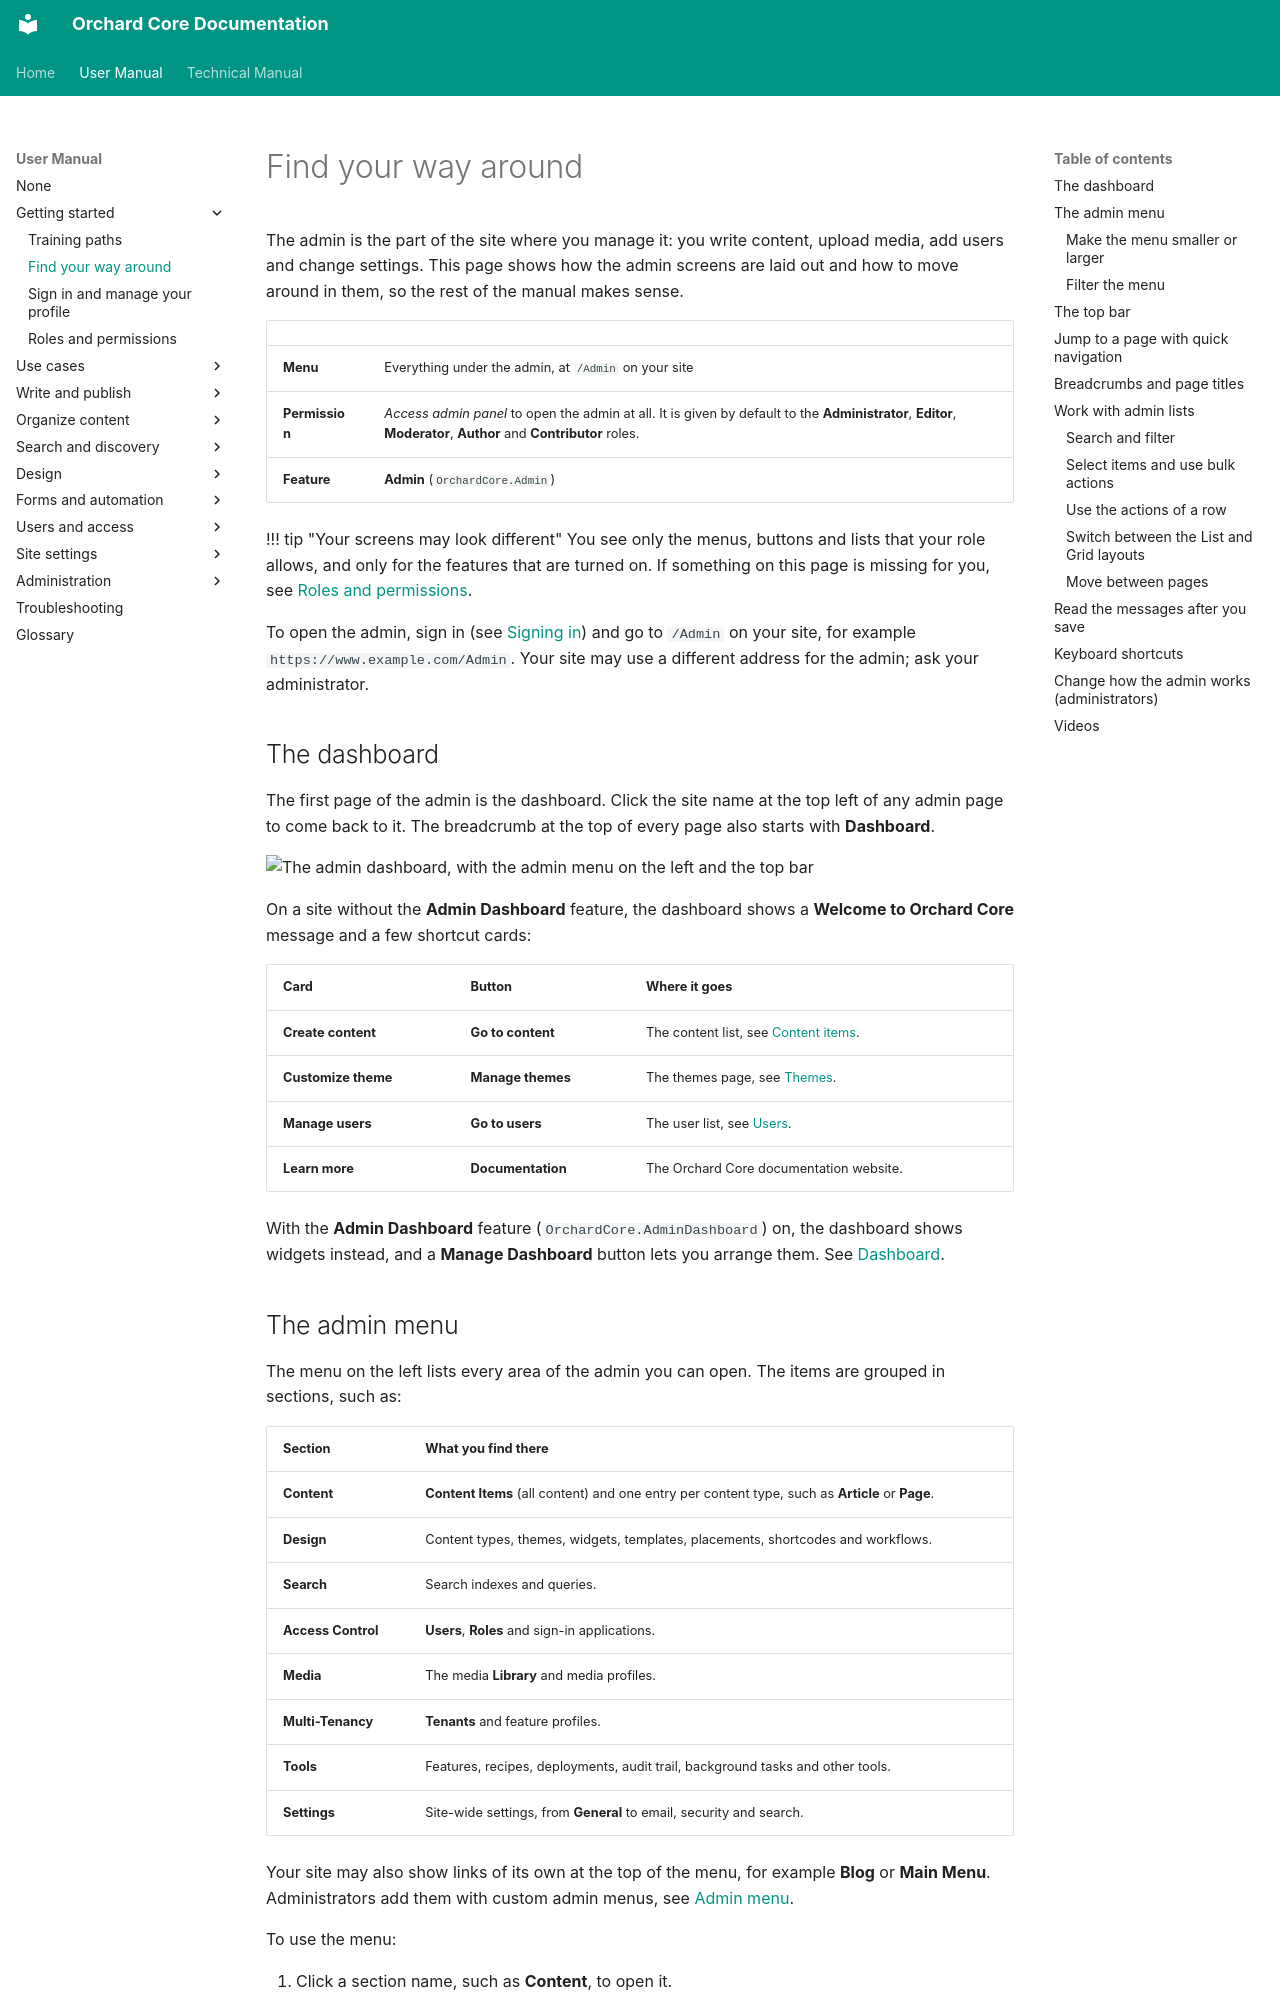

repository: OrchardCMS/OrchardCore · page: user-manual/getting-started/finding-your-way/index.html · generator: mkdocs

---
title: Find your way around
description: Get around the admin, with the dashboard, the admin menu, the top bar, quick navigation, admin lists and the messages shown after you save.
technical_manual:
  - reference/modules/Admin/README.md
  - reference/modules/AdminDashboard/README.md
  - reference/modules/Contents/README.md
  - reference/modules/Themes/README.md
---

# Find your way around

The admin is the part of the site where you manage it: you write content, upload media, add users and change settings. This page shows how the admin screens are laid out and how to move around in them, so the rest of the manual makes sense.

| | |
| --- | --- |
| **Menu** | Everything under the admin, at `/Admin` on your site |
| **Permission** | *Access admin panel* to open the admin at all. It is given by default to the **Administrator**, **Editor**, **Moderator**, **Author** and **Contributor** roles. |
| **Feature** | **Admin** (`OrchardCore.Admin`) |

!!! tip "Your screens may look different"
    You see only the menus, buttons and lists that your role allows, and only for the features that are turned on. If something on this page is missing for you, see [Roles and permissions](roles-and-permissions.md).

To open the admin, sign in (see [Signing in](signing-in.md)) and go to `/Admin` on your site, for example `https://www.example.com/Admin`. Your site may use a different address for the admin; ask your administrator.

## The dashboard

The first page of the admin is the dashboard. Click the site name at the top left of any admin page to come back to it. The breadcrumb at the top of every page also starts with **Dashboard**.

![The admin dashboard, with the admin menu on the left and the top bar](images/dashboard.webp)

On a site without the **Admin Dashboard** feature, the dashboard shows a **Welcome to Orchard Core** message and a few shortcut cards:

| Card | Button | Where it goes |
| --- | --- | --- |
| **Create content** | **Go to content** | The content list, see [Content items](../content/content-items.md). |
| **Customize theme** | **Manage themes** | The themes page, see [Themes](../design/themes.md). |
| **Manage users** | **Go to users** | The user list, see [Users](../users/users.md). |
| **Learn more** | **Documentation** | The Orchard Core documentation website. |

With the **Admin Dashboard** feature (`OrchardCore.AdminDashboard`) on, the dashboard shows widgets instead, and a **Manage Dashboard** button lets you arrange them. See [Dashboard](../design/dashboard.md).
